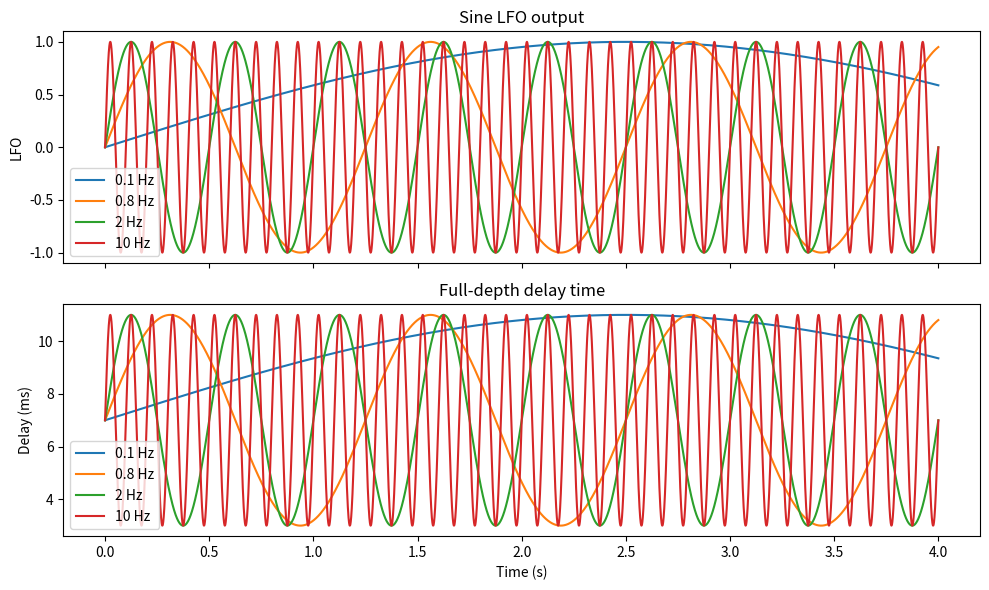
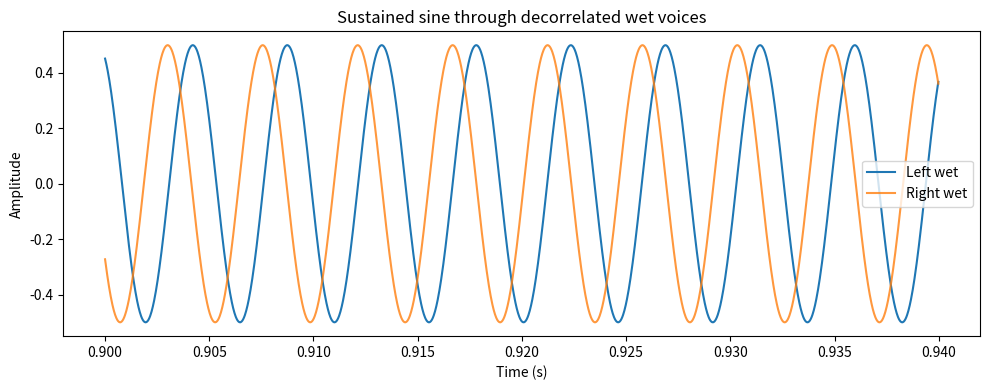
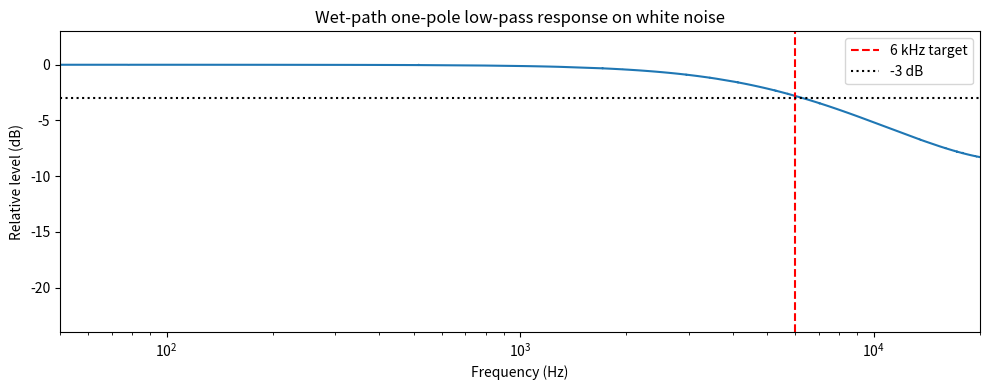

Source code (Python) for these figures, in order:
import numpy as np
import matplotlib.pyplot as plt

sample_rate = 48_000
center_delay_ms = 7.0
modulation_range_ms = 4.0
wet_lowpass_hz = 6_000.0

def one_pole_lowpass(signal, cutoff_hz, sample_rate):
    coefficient = 1.0 - np.exp(-2.0 * np.pi * cutoff_hz / sample_rate)
    state = 0.0
    output = np.zeros_like(signal)
    for index, sample in enumerate(signal):
        state += coefficient * (sample - state)
        output[index] = state
    return output

def fractional_delay(signal, delay_samples):
    output = np.zeros_like(signal)
    for index, delay in enumerate(delay_samples):
        read = index - delay
        if read <= 0:
            continue
        lower = int(np.floor(read))
        frac = read - lower
        if lower + 1 < len(signal):
            output[index] = (1.0 - frac) * signal[lower] + frac * signal[lower + 1]
    return output

duration = 4.0
time = np.arange(int(sample_rate * duration)) / sample_rate

fig, axes = plt.subplots(2, 1, figsize=(10, 6), sharex=True)
for rate_hz in [0.1, 0.8, 2.0, 10.0]:
    lfo = np.sin(2.0 * np.pi * rate_hz * time)
    axes[0].plot(time, lfo, label=f'{rate_hz:g} Hz')
    delay_ms = center_delay_ms + modulation_range_ms * lfo
    axes[1].plot(time, delay_ms, label=f'{rate_hz:g} Hz')

axes[0].set_title('Sine LFO output')
axes[0].set_ylabel('LFO')
axes[0].legend()
axes[1].set_title('Full-depth delay time')
axes[1].set_ylabel('Delay (ms)')
axes[1].set_xlabel('Time (s)')
axes[1].legend()
plt.tight_layout()

duration = 2.0
time = np.arange(int(sample_rate * duration)) / sample_rate
source = 0.5 * np.sin(2.0 * np.pi * 220.0 * time)
lfo_left = np.sin(2.0 * np.pi * 0.8 * time)
lfo_right = np.sin(2.0 * np.pi * 0.8 * time + np.pi)
center_samples = round(center_delay_ms * sample_rate / 1000.0)
range_samples = modulation_range_ms * sample_rate / 1000.0
wet_left = one_pole_lowpass(fractional_delay(source, center_samples + range_samples * lfo_left), wet_lowpass_hz, sample_rate)
wet_right = one_pole_lowpass(fractional_delay(source, center_samples + range_samples * lfo_right), wet_lowpass_hz, sample_rate)

start = int(0.9 * sample_rate)
stop = start + int(0.04 * sample_rate)
plt.figure(figsize=(10, 4))
plt.plot(time[start:stop], wet_left[start:stop], label='Left wet')
plt.plot(time[start:stop], wet_right[start:stop], label='Right wet', alpha=0.8)
plt.title('Sustained sine through decorrelated wet voices')
plt.xlabel('Time (s)')
plt.ylabel('Amplitude')
plt.legend()
plt.tight_layout()

rng = np.random.default_rng(1234)
noise = rng.normal(0.0, 0.35, sample_rate * 2)
filtered = one_pole_lowpass(noise, wet_lowpass_hz, sample_rate)
window = np.hanning(len(noise))
freqs = np.fft.rfftfreq(len(noise), 1.0 / sample_rate)
noise_spectrum = np.abs(np.fft.rfft(noise * window))
filtered_spectrum = np.abs(np.fft.rfft(filtered * window))
response_db = 20.0 * np.log10(np.maximum(filtered_spectrum, 1e-12) / np.maximum(noise_spectrum, 1e-12))

plt.figure(figsize=(10, 4))
plt.semilogx(freqs[1:], response_db[1:])
plt.axvline(wet_lowpass_hz, color='r', linestyle='--', label='6 kHz target')
plt.axhline(-3.0, color='k', linestyle=':', label='-3 dB')
plt.ylim(-24, 3)
plt.xlim(50, 20_000)
plt.title('Wet-path one-pole low-pass response on white noise')
plt.xlabel('Frequency (Hz)')
plt.ylabel('Relative level (dB)')
plt.legend()
plt.tight_layout()
